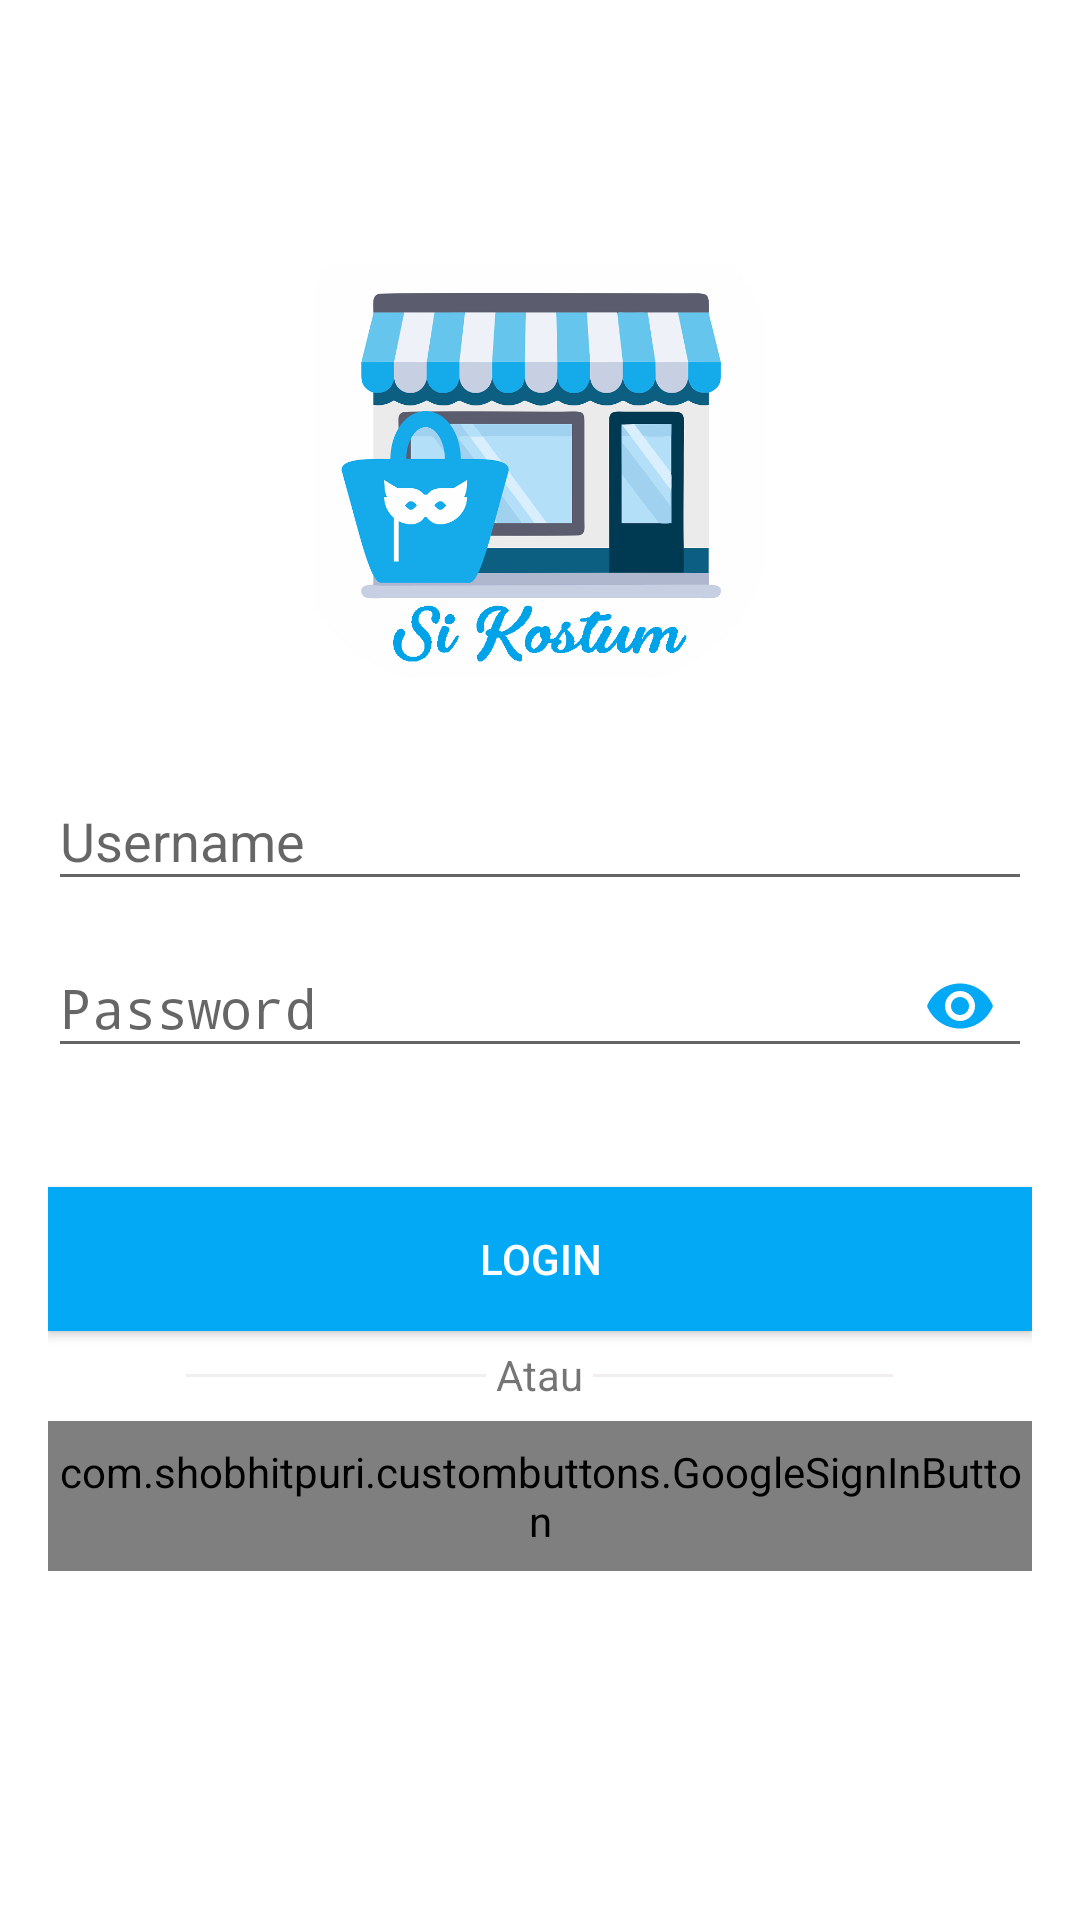

Produce the Android XML layout that renders to this screen, including the resource entries it uses.
<!-- AndroidManifest.xml: activity theme noTitleBar -->
<!-- res/layout/activity_login.xml -->
<?xml version="1.0" encoding="utf-8"?>
<LinearLayout xmlns:android="http://schemas.android.com/apk/res/android"
    xmlns:app="http://schemas.android.com/apk/res-auto"
    xmlns:tools="http://schemas.android.com/tools"
    android:layout_width="match_parent"
    android:layout_height="match_parent"
    tools:context=".LoginActivity"
    android:gravity="center_horizontal"
    android:orientation="vertical"
    android:paddingLeft="16dp"
    android:paddingTop="16dp"
    android:paddingRight="16dp"
    android:paddingBottom="16dp"
    android:background="#ffffff"
    android:scrollbarAlwaysDrawVerticalTrack="true">
    <LinearLayout
        android:layout_width="match_parent"
        android:layout_height="match_parent"
        android:visibility="gone"
        android:layout_gravity="center"
        android:id="@+id/progressLayout">

        <ProgressBar
            android:layout_width="match_parent"
            android:layout_height="wrap_content"
            android:visibility="gone"
            android:id="@+id/simpleProgressBarr"
            android:layout_gravity="center"
            tools:layout_editor_absoluteX="168dp"
            tools:layout_editor_absoluteY="417dp"/>

    </LinearLayout>


    <ScrollView
        android:id="@+id/login_form"
        android:layout_width="match_parent"
        android:layout_height="match_parent">



        <LinearLayout
            android:id="@+id/user_login_form"
            android:layout_width="match_parent"
            android:layout_height="wrap_content"
            android:layout_marginTop="50dp"
            android:orientation="vertical">

            <ImageView
                android:id="@+id/imageView"
                android:layout_width="150dp"
                android:layout_height="150dp"
                android:layout_gravity="center_horizontal"
                android:layout_margin="16dp"
                android:src="@drawable/splash_toko" />

            <android.support.design.widget.TextInputLayout
                android:id="@+id/textInputLayoutUsername"
                android:layout_width="match_parent"
                android:layout_height="wrap_content">

                <AutoCompleteTextView
                    android:id="@+id/editTextUsername"
                    android:layout_width="match_parent"
                    android:layout_height="wrap_content"
                    android:hint="Username"
                    android:inputType="text"
                    android:maxLines="1"
                    android:singleLine="true" />

            </android.support.design.widget.TextInputLayout>

            <android.support.design.widget.TextInputLayout
                android:id="@+id/textInputLayoutPassword"
                android:layout_width="match_parent"
                android:layout_height="wrap_content"
                app:errorEnabled="true"
                app:passwordToggleEnabled="true"
                app:passwordToggleTint="#03A9F4">

                <EditText
                    android:id="@+id/editTextPassword"
                    android:layout_width="match_parent"
                    android:layout_height="wrap_content"
                    android:hint="Password"
                    android:imeActionId="6"
                    android:inputType="textPassword"
                    android:maxLines="1"
                    android:singleLine="true" />

            </android.support.design.widget.TextInputLayout>



            <Button
                android:id="@+id/buttonLogin"
                android:layout_width="match_parent"
                android:layout_height="wrap_content"
                android:layout_gravity="center_horizontal"
                android:layout_marginTop="16dp"
                android:background="#03A9F4"
                android:text="Login"
                android:textColor="@android:color/white" />

            <LinearLayout
                android:layout_width="wrap_content"
                android:layout_height="30dp"
                android:layout_gravity="center"
                android:orientation="horizontal">
                <View
                    android:layout_width="100dp"
                    android:layout_height="1dp"
                    android:layout_gravity="center"
                    android:background="#F0EEEE"/>
                <TextView
                    android:gravity="center"
                    android:layout_width="match_parent"
                    android:layout_height="wrap_content"
                    android:layout_marginTop="5dp"

                    android:text=" Atau "/>
                <View
                    android:layout_width="100dp"
                    android:layout_height="1dp"
                    android:layout_gravity="center"
                    android:background="#FFF0EEEE"/>
            </LinearLayout>


            <com.shobhitpuri.custombuttons.GoogleSignInButton
                android:layout_width="match_parent"
                android:layout_height="50dp"
                android:text="Login Dengan Google"
                android:id="@+id/btPilihEmail"></com.shobhitpuri.custombuttons.GoogleSignInButton>
            <TextView
                android:layout_width="match_parent"
                android:layout_height="wrap_content"
                android:id="@+id/email"
                android:visibility="gone"
                android:hint="Email anda..."/>

            <TextView
                android:id="@+id/textViewCreateAccount"
                android:layout_width="match_parent"
                android:layout_height="wrap_content"
                android:layout_marginBottom="16dp"
                android:layout_marginTop="16dp"
                android:gravity="center_horizontal" />




        </LinearLayout>
    </ScrollView>


</LinearLayout>
<!-- resources referenced by this layout -->
<resources>
  <!-- drawable splash_toko: png bitmap (drawable, 85584 bytes) -->
  <style name="noTitleBar" parent="Theme.AppCompat.Light.NoActionBar">
          
          <item name="colorPrimary">#03A9F4</item>
          <item name="colorPrimaryDark">#03A9F4</item>
          <item name="colorAccent">#03A9F4</item>
      </style>
</resources>
